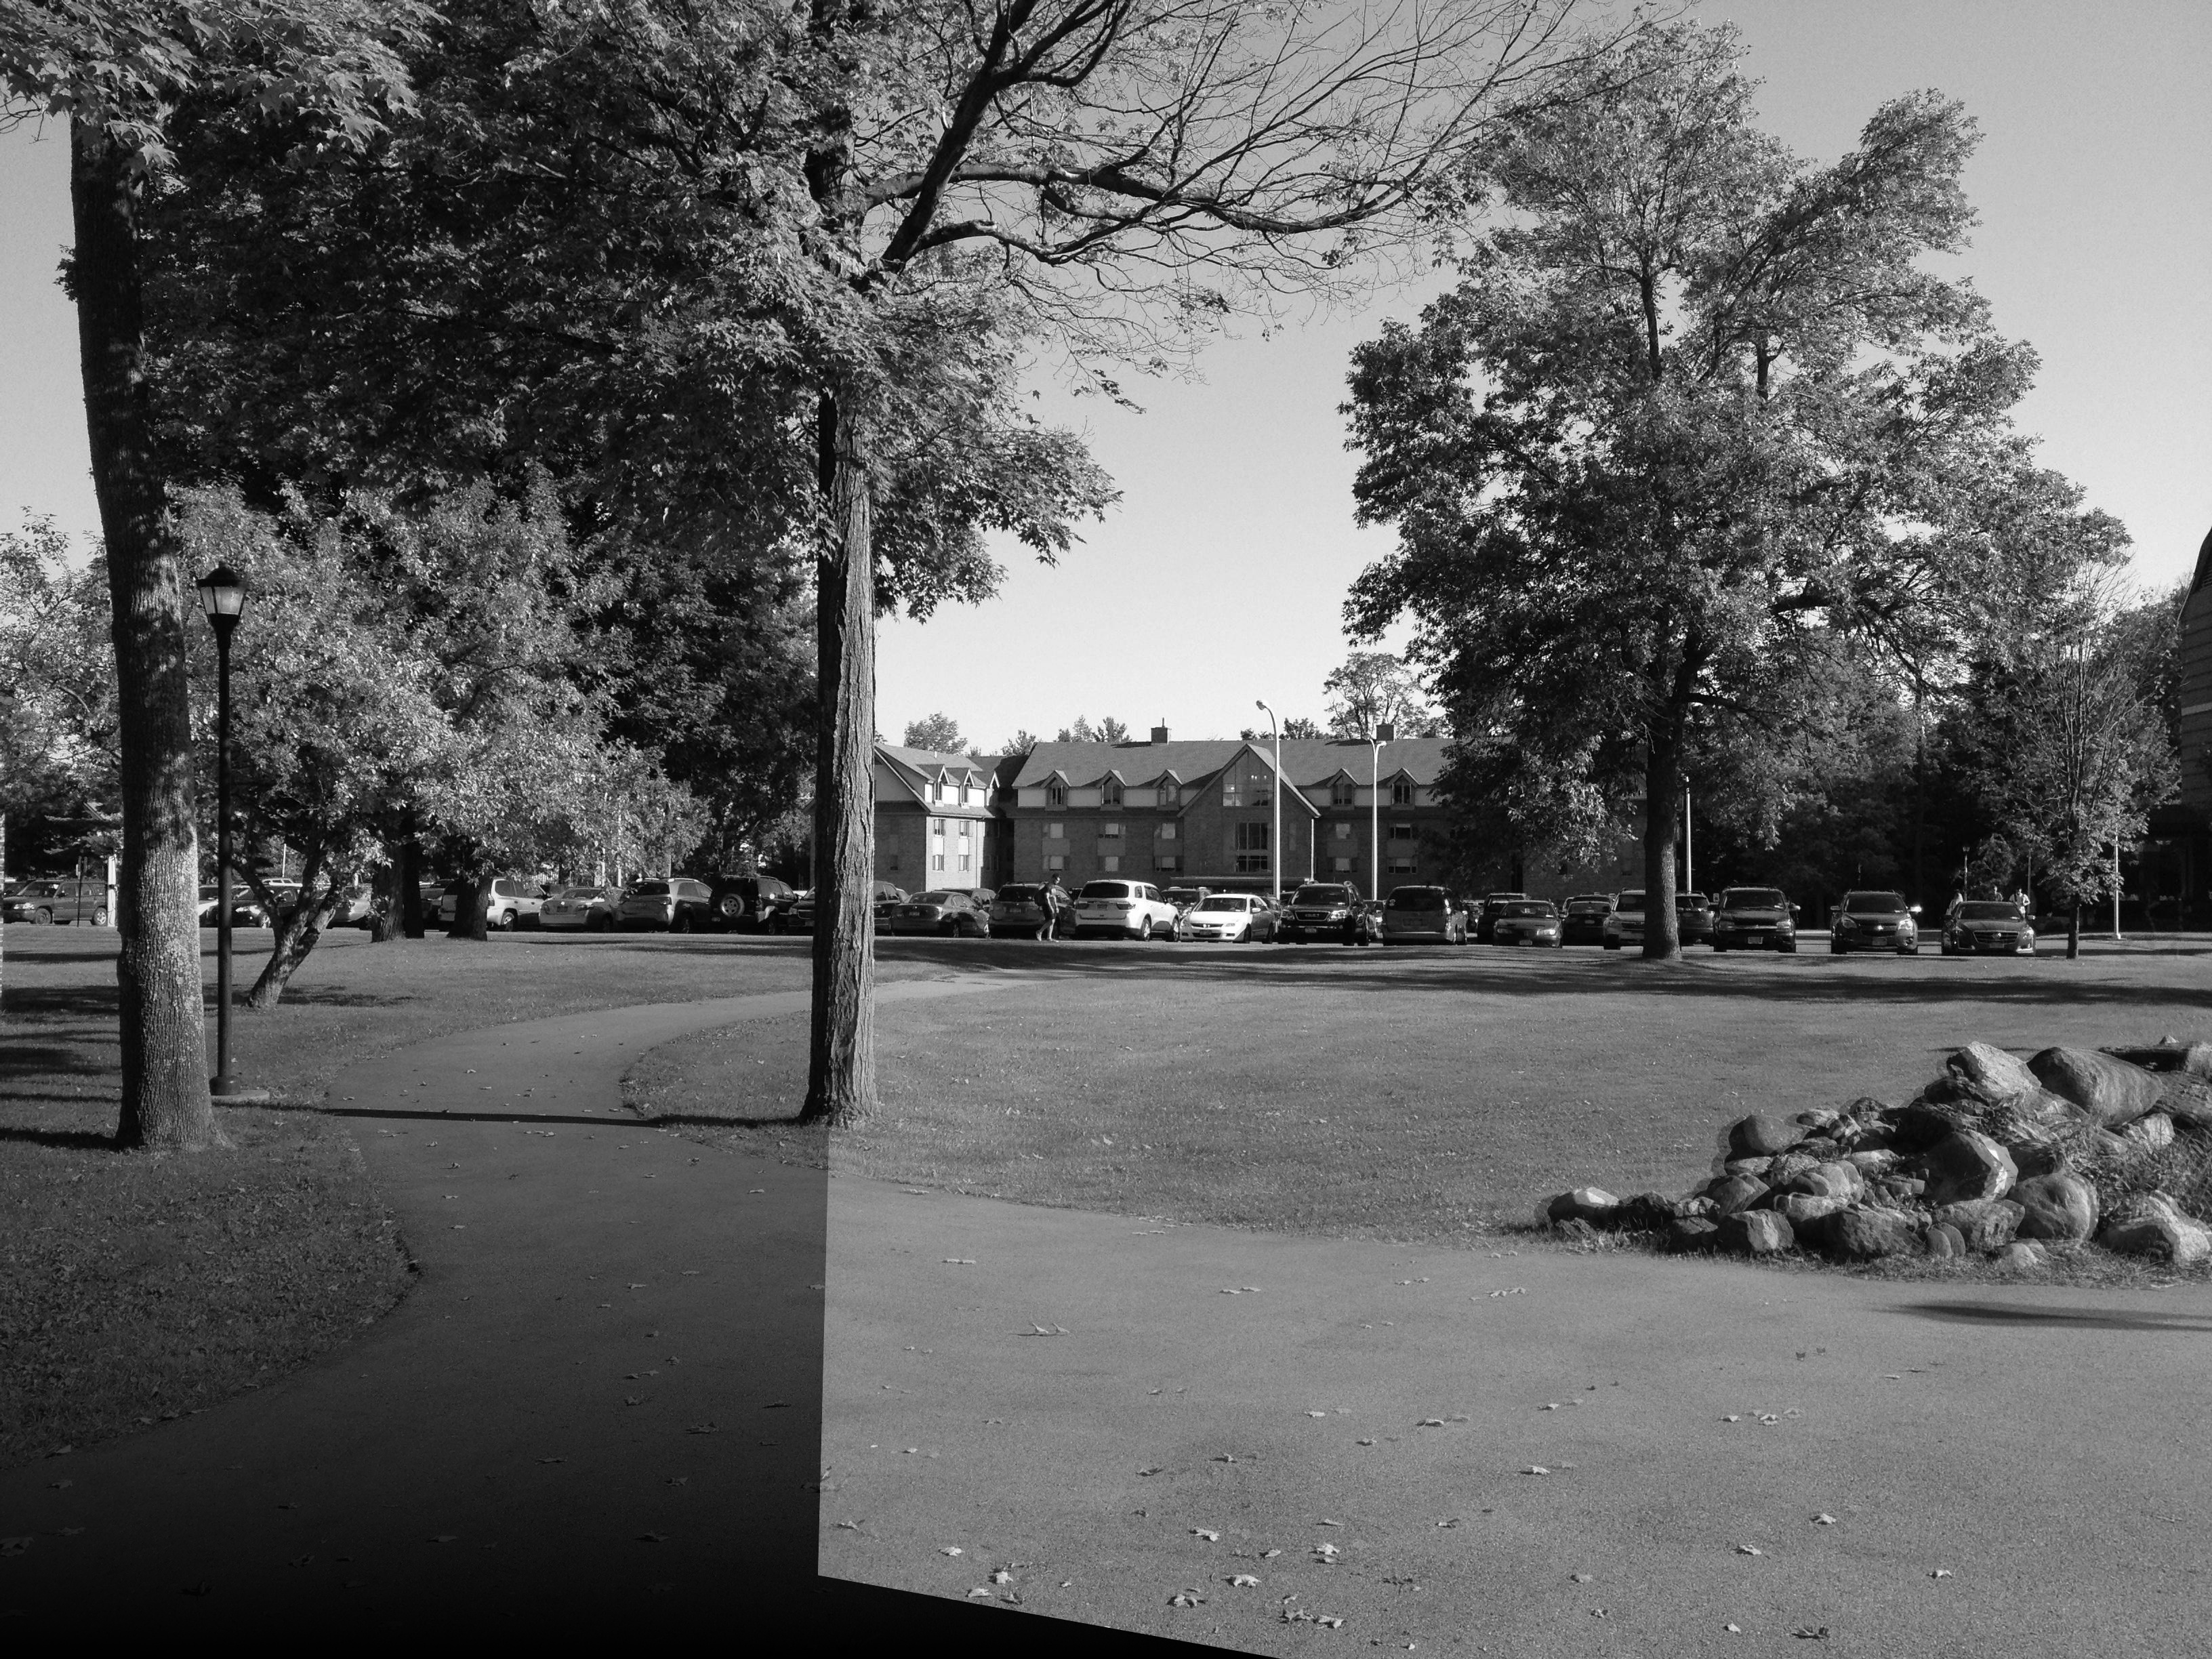

Python code for this plot:
# The following code is for creating panoramas from a set of images
# It uses opencv and numpy
from transformImage import transformImage # From the previous homework
import cv2
import numpy as np

#from matplotlib import pyplot as plt

# HELP BLOCK to explain the code
# There are several functions defined
# Function definitions:
# 

# Once you have your photographs, it is time to obtain correspondences. Load both
# your images into MATLAB. For this assignment, you can convert them to grayscale. Also make
# sure you convert them to double using im2double.

# resize image to be divisible by 3
def resizeImage(img, scale_percent):
    # Get the current dimensions of the image
    height, width = img.shape[:2]

    # Calculate the new dimensions of the image based on the given scale
    new_height = int(height * scale_percent / 100)
    new_width = int(width * scale_percent / 100)

    # Calculate the nearest width that is divisible by 3
    new_width = int(new_width / 3) * 3

    # Calculate the nearest height that is divisible by 3
    new_height = int(new_height / 3) * 3

    # Resize the image using OpenCV's resize function
    resized_img = cv2.resize(img, (new_width, new_height), interpolation=cv2.INTER_LINEAR)

    return resized_img

# Part 1: We set up the images we have by loading them and converting them to grayscale
def setupImages(im1, im2, scale_percent=100):
    # load images and convert to grayscale
    im1 = cv2.imread(im1, cv2.IMREAD_COLOR)
    im2 = cv2.imread(im2, cv2.IMREAD_COLOR)
    im1 = cv2.cvtColor(im1, cv2.COLOR_BGR2GRAY)
    im2 = cv2.cvtColor(im2, cv2.COLOR_BGR2GRAY)

    # Resize the images to be divisible by 3
    im1 = resizeImage(im1, scale_percent)
    im2 = resizeImage(im2, scale_percent)

    # check if images are divisible by 3
    if im1.shape[0] % 3 != 0 or im1.shape[1] % 3 != 0 or im2.shape[0] % 3 != 0 or im2.shape[1] % 3 != 0:
        print("ERROR: Images are not divisible by 3")
        exit()

    # convert to double
    # im1 = im1.astype(np.float64)
    # im2 = im2.astype(np.float64)
    return im1, im2


# Obtaining Correspondences using OpenCV's ORB and Brute Force Matcher
def getCorrespondences(im1, im2):

    # Initiate ORB detector
    orb = cv2.ORB_create(nfeatures=10000)
    # find the keypoints and descriptors with ORB (https://docs.opencv.org/4.x/dc/dc3/tutorial_py_matcher.html)
    kp1, desc1 = orb.detectAndCompute(im1,None)
    kp2, desc2 = orb.detectAndCompute(im2,None)

    # Draw keypoints on both images
    im1 = cv2.drawKeypoints(im1, kp1, None)
    im2 = cv2.drawKeypoints(im2, kp2, None)

    # Match descriptors from both images
    bf = cv2.BFMatcher(cv2.NORM_HAMMING, crossCheck=True)
    matches = bf.match(desc1,desc2)

    # Extract objects for the matched points and convert them to coordinates
    im1_points = []
    im2_points = []
    for match in matches:
        im1_points.append(kp1[match.queryIdx].pt)
        im2_points.append(kp2[match.trainIdx].pt)
    

    # Draw matches between images
    img3 = cv2.drawMatches(im1, kp1, im2, kp2, matches, None)

    # Display the results
    print( "Total Keypoints for 1: {}".format(len(kp1)) )
    print( "Total Keypoints for 2: {}".format(len(kp2)) )

    cv2.imwrite("img.jpg", im1)
    cv2.imwrite("img2.jpg", im2)
    cv2.imwrite("Matches.jpg", img3)

 
    # Convert the points objects to coordinates (one row = one point[x,y])
    im1_points = np.array(im1_points)
    im2_points = np.array(im2_points)
    return im1_points, im2_points

# def getCorrespondences(im1, im2):
#     # Initiate SIFT detector
#     sift = cv2.xfeatures2d.SIFT_create(nfeatures=10000)

#     # find the keypoints and descriptors with SIFT
#     kp1, desc1 = sift.detectAndCompute(im1, None)
#     kp2, desc2 = sift.detectAndCompute(im2, None)

#     # Draw keypoints on both images
#     im1 = cv2.drawKeypoints(im1, kp1, None)
#     im2 = cv2.drawKeypoints(im2, kp2, None)

#     # Match descriptors from both images
#     bf = cv2.BFMatcher(cv2.NORM_L2, crossCheck=True)
#     matches = bf.match(desc1, desc2)

#     # Extract objects for the matched points and convert them to coordinates
#     im1_points = []
#     im2_points = []
#     for match in matches:
#         im1_points.append(kp1[match.queryIdx].pt)
#         im2_points.append(kp2[match.trainIdx].pt)

#     # Draw matches between images
#     img3 = cv2.drawMatches(im1, kp1, im2, kp2, matches, None)

#     # Display the results
#     print("Total Keypoints for 1: {}".format(len(kp1)))
#     print("Total Keypoints for 2: {}".format(len(kp2)))

#     cv2.imwrite("img.jpg", im1)
#     cv2.imwrite("img2.jpg", im2)
#     cv2.imwrite("Matches.jpg", img3)

#     # Convert the points objects to coordinates (one row = one point[x,y])
#     im1_points = np.array(im1_points)
#     im2_points = np.array(im2_points)

#     return im1_points, im2_points

    

# Write a function, estimateTransform to determine the transform between ‘im1_points’
# to ‘im2_points’, i.e., to determine the transform between ‘im1’ to ‘im2’. Your function should
# have the form:
# A=estimateTransform( im1_points, im2_points );

# In class, we saw how to estimate a 3 ×3 homography
# A =
# a b c
# d e f
# g h i
#
# by setting
# q = [a b c d e f g h i]T
# and creating a design matrix P and a vector r. We also saw how to estimate q by using homo-
# geneous least squares, with singular value decomposition (SVD). The function estimateTransform
# should create P and r according to the direct linear transform (DLT) approach we saw in class.
# Note: you will get full credit for using a for loop to create P. However, there are ways to create
# both P without using a for loop. While r is relatively easy to create without a for loop, you
# will get 1 bonus point for figuring out how to create P without using a for loop! Once you
# create P, use the SVD-based method we discussed in class to obtain q from P. Then rear-
# range the values of q to get the values in A. For the following set of points in ‘im1=Image1’
# and‘im2=Image2’:
# m1_points =
# 1373 1204
# 1841 1102
# 1733 1213
# 2099 1297
# 
# and im2_points =
# 182 1160
# 728 1055
# 617 1172
# 1001 1247
#
# A should be:
# −0.0004272, −0.0002588, 0.8379231
# −0.0000576, −0.0007065, 0.5457875
# −0.0000000, −0.0000003, 0.0001091
#
# or
# 
# 0.0004272, 0.0002588, −0.8379231
# 0.0000576, 0.0007065, −0.5457875
# 0.0000000, 0.0000003, −0.0001091
#
# i.e., where the second solution is the negative of the first solution (like scale, the negation
# of the homography matrix does not impact the result). Use the points and A listed above
# only to verify your function estimateTransform. However, you must report results for your
# own set of points, not the ones listed here. Unless you use points obtained using SURF with
# RANSAC as discussed below, you will not get full credit.
# Note: In MATLAB, you will get a stubby matrix of size 8 ×9, in which case you should use
# the regular version of the SVD function. If your matrix were 9 ×9 or taller, then you would use
# the flag ‘econ’ with the SVD function.
# In class, we looked at using RANSAC to sample random sets of 4 correspondences and get
# a near-optimal solution that throws outliers. Write a function estimateTransformRANSAC,
# that uses RANSAC to estimate the transformation between the points in ‘im1_points’ and
# ‘im2_points’. In each RANSAC iteration, you will call the function estimateTransform using
# the minimum number of correspondences k. What should k be for the homogeneous least
# squares version?
# An important consideration will be how you choose the error threshold t for RANSAC, and
# the number of RANSAC iterations Nransac. In your write-up include how you chose the error
# threshold and the number of RANSAC iterations.
# Once you perform RANSAC, you will get a list of points Nagree which is a subset of all N points.
# To balance the solution, you should perform a final homogeneous least squares solve on all
# Nagree points, by calling estimateTransform on the set Nagree points. Your assignment must
# demonstrate that you have performed this final solve to receive full points.
# Note: While we looked at using regular least squares to estimate q using the pseudo-inverse of
# P, that method is numerically ill-conditioned. Ifyouimplementthepseudo-inversemethod,
# you will lose all 75 points on this section! You must use SVD to get full points.
# Apply your function esimateTransformRANSAC to ‘im1_points’ and ‘im2_points’ in your workspace
# to get the transform matrix, A. You will find that when you use RANSAC, A may be different
# from the one above. This is fine, as the results from RANSAC + homogeneous least squares
# depend upon the random samples chosen.


def estimateTransformRANSAC(pts1, pts2):
    Nransac = 10000
    th = 5
    k = 4
    n = pts1.shape[0]
    nkeepmax = 0

    #print size of pts1 and pts2
    print('pts1 shape:', pts1.shape)
    print('pts2 shape:', pts2.shape)

    if n < k:
        print('Error: Input arrays must have at least {} data points'.format(k))
        return None

    keepmax = None

    for ir in range(Nransac):
        idx = np.random.choice(n, size=k, replace=False)
        pts1s = pts1[idx, :] # select k points from pts1
        pts2s = pts2[idx, :]

        H = estimateTransform(pts1s, pts2s)

        # pts1estim_h = np.hstack((pts1, np.ones((n, 1)))) @ H.T # homogenous coordinates
        # shape of pts1

        #python
        ones = np.ones((n, 1))
        print('pts1 shape:', pts1.shape)
        pts1_h = np.hstack((pts1,ones)) # homogenous coordinates
        # sizes
        print('pts1_h shape:', pts1_h.shape)
        pts2estim_h = np.dot(H, pts1_h.T).T # transform pts1 to pts2 using the estimated transformation matrix H
        # divide the first two rows by the third row
        # pts2estim = np.divide(pts2estim_h[:2, :], pts2estim_h[2, :]) #euclidean coordinates
        pts2estim = pts2estim_h[:, :2] / pts2estim_h[:, 2:]
        # make all pts2estim values positive
        pts2estim = np.absolute(pts2estim)
        
        # transpose the pts2estim matrix
        #pts2estim = pts2estim.T

        # shapes
        print('n:', n)
        print('pts1_h shape:', pts1_h.shape)
        print('pts2estim_h shape:', pts2estim_h.shape)
        print('pts2estim shape:', pts2estim.shape)
        print('pts2 shape:', pts2.shape)
        # print values
        print('pts2estim',pts2estim[0])
        print('pts2',pts2[0])
        
        d = np.sum((pts2estim - pts2)**2, axis=1) # euclidean distance

        keep = np.where(d < th)[0]
        # print('keep:', keep)
        nkeep = len(keep)
        # print("length: ",len(keep))

        if nkeep > nkeepmax:
            nkeepmax = nkeep
            Hkeepmax = H
            keepmax = keep

    if keepmax is None:
        print('Error: RANSAC failed to find a suitable transform')
        return None

    pts1keep = pts1[keepmax,:]
    pts2keep = pts2[keepmax,:]

    Hbetter = estimateTransform(pts1keep, pts2keep)

    return Hbetter

# This gives us a hypothesis for a homography matrix between two sets of correspondence points, it is called in RANSAC repeatedly
def estimateTransform(pts1, pts2):
    """Estimate a homography matrix between two sets of points."""
    n = pts1.shape[0] # number of points
    A = np.zeros((2*n, 9)) # create an empty matrix A

    for i in range(n): # for each point, we create a row in A
        x = pts1[i, 0] # x coordinate of the point in image 1
        y = pts1[i, 1] # y coordinate of the point in image 1
        xp = pts2[i, 0] # x coordinate of the point in image 2
        yp = pts2[i, 1] # y coordinate of the point in image 2

        # the A matrix is filled in with the values of the points
        A[2*i, :] = [-x, -y, -1, 0, 0, 0, xp*x, xp*y, xp] # fill in the even rows of A
        A[2*i+1, :] = [0, 0, 0, -x, -y, -1, yp*x, yp*y, yp] # fill in the odd rows of A

    """
    _, _, V = np.linalg.svd(A) 
    You can use this, but we will be doing the SVD manually
    using the method: and creating a design matrix P and a vector r. We also saw how to estimate q by 
    using homo- geneous least squares, with singular value decomposition (SVD). The function estimateTransform
    should create P and r according to the direct linear transform (DLT) approach we saw in class.
    Note: you will get full credit for using a for loop to create P. However, there are ways to create
    both P without using a for loop. While r is relatively easy to create without a for loop, you
    will get 1 bonus point for figuring out how to create P without using a for loop! Once you
    create P, use the SVD-based method we discussed in class to obtain q from P. Then rear-
    range the values of q to get the values in A.
    """
    
    # create P, which is the design matrix
    P = np.zeros((2*n, 9))
    # create P without a for loop by using numpy
    # it works by dividing the last column of A by the last value of each row of A
    P = A / A[:, -1][:, np.newaxis]

    # create r in order to use SVD
    # r is the last column of A
    r = np.zeros((2*n, 1)) # create an empty matrix r
    r[:, 0] = A[:, 8] # fill in the last column of A

    # create q from P based on Singular Value Decomposition method
    # get P transpose
    PTP = np.dot(P.T, P) # A symmetric matrix that contains the covariance of the data, used as intermediate step in Principal Component Analysis
    eigenvalues, eigenvectors = np.linalg.eig(PTP) # perform SVD on P by using eigenvalues and eigenvectors
    min_eigenvalue_idx = np.argmin(eigenvalues) # it is important to get the smallest eigenvalue
    q = eigenvectors[:, min_eigenvalue_idx] # q is the last column of V, it is the eigenvector corresponding to the smallest eigenvalue
    # q /= q[-1] # normalize q by dividing by the last value of q

    # rearrange the values of q to get the values in A
    A = np.zeros((3, 3))
    A[0, :] = q[0:3]
    A[1, :] = q[3:6]
    A[2, :] = q[6:9]

    return A # return the estimated homography matrix


# 4: Applying the Homography
# Use the function transformImage written in Assignment 1 to transform ‘im2’ to
# match ‘im1’. Call the transformed image ‘im2_transformed’.
# Be careful! A relates ‘im1’ to ‘im2’. To transform ‘im2’ to ‘im1’, you have to apply the in-
# verse of A to ‘im2’!
# For the panorama, you will find it easier to force the corners in the transformed image to
# be at (1,1) instead of (minx,miny).
# Also, interp2 may provide NaN (not a number) values. You can reset NaNs to zeros by calling
# nanlocations = isnan( im2_transformed );
# im2_transformed( nanlocations )=0;
# For the example images, ‘im2_transformed’ will be similar the following image:
# It is quite likely that your ‘im2_transformed’ will not appear exactly like the one shown here,
# and will have slight differences. Again, this is fine, as your ‘im2_transformed’ depends on the
# estimate of A calculated using your correspondences. It should not look too different from
# the image shown here.

# blend two images together using the ramp blur blending method
def blendImages(im1, im2, blur_threshold=0.5):
    """Blend two images together using ramp blur blending."""
    # get the size of the images
    im1_size = im1.shape
    im2_size = im2.shape

    # create the ramp blur
    ramp = np.zeros(im1_size)
    for i in range(im1_size[0]):
        for j in range(im1_size[1]):
            if (i < im1_size[0] * blur_threshold):
                ramp[i, j] = 1
            else:
                ramp[i, j] = (im1_size[0] - i) / (im1_size[0] * (1 - blur_threshold))

    # blend the images together
    blended = im1 * ramp + im2 * (1 - ramp)

    return blended

def main():
    im1 = 'images\Image1.jpg'
    im2 = 'images\Image2.jpg'

    test1 = np.array([[1373, 1204], [1841, 1102], [1733, 1213], [2099, 1297]])
    # print(test1.shape)
    test2 = np.array([[182, 1160], [728, 1055], [617, 1172], [1001, 1247]])

    #H= estimateTransform(test1, test2)
    #print(H)

    image1, image2 = setupImages(im1, im2)
    im1_points, im2_points = getCorrespondences(image1, image2)
    #print("im1_points",im1_points)
    #print("im2_points",im2_points)
    # size print
    print("size of im1_points",im1_points.shape)
    print("size of im2_points",im2_points.shape)

    Hv2 = estimateTransformRANSAC(im1_points, im2_points)
    #inverse of Hv2
    Hv2inv = np.linalg.inv(Hv2)
    print("Hv2inv",Hv2inv)

    im3 = transformImage(image2, Hv2inv,"homography")

    im4 = blendImages(image1, im3)
    cv2.imwrite('panorama.jpg', im4)

    # size of image1
    print("size of image1",image1.shape)
    # size of image2
    print("size of image2",image2.shape)
    # size of im3
    print("size of im3",im3.shape)
    # make a copy of image1 that is the same size as im3 with black pixels
    # im4 = np.zeros(im3.shape)
    # copy image1 into the top left corner of im4
    # im4[0:image1.shape[0], 0:image1.shape[1]] = image1
    # write the image to a file
    # cv2.imwrite('panorama_source1.jpg', im4)

    # blend the images together
    # im5 = blendImages(image1, im3)
    # write the image to a file
    # cv2.imwrite('panorama_final.jpg', im5)
    

if __name__ == '__main__':
    main()
